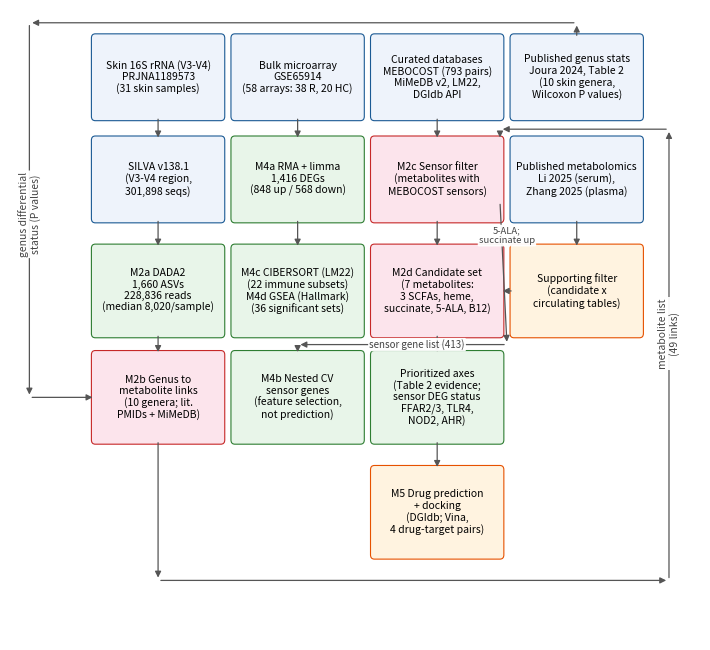

Write Python code to recreate this figure. (Note: this script raises an exception after producing the figure.)
#!/usr/bin/env python3
"""fig1_flowchart.py — Figure 1: data-source -> filtering -> integration flow chart.
Designed AT print size: 7.2 in wide (Frontiers max 180 mm ~ 7.09 in); all fonts
>= 7 pt at final size, so nothing shrinks below legibility when printed.
Four vertical chains; cross-column connectors routed through margins (no arrow
crosses any box).
"""
import matplotlib
matplotlib.use("Agg")
import matplotlib.pyplot as plt
from matplotlib.patches import FancyBboxPatch, FancyArrowPatch

fig, ax = plt.subplots(figsize=(7.2, 6.6), dpi=600)
ax.set_xlim(-0.75, 8.15); ax.set_ylim(0, 7.4); ax.axis("off")

def box(x, y, w, h, text, fc="#eef3fb", ec="#1b5a94", fs=7.5, lw=0.8):
    ax.add_patch(FancyBboxPatch((x, y), w, h, boxstyle="round,pad=0.05",
                                fc=fc, ec=ec, lw=lw))
    ax.text(x + w/2, y + h/2, text, ha="center", va="center", fontsize=fs, linespacing=1.15)

def arrow(x1, y1, x2, y2, color="#555555", lw=0.9):
    ax.add_patch(FancyArrowPatch((x1, y1), (x2, y2), arrowstyle="-|>",
                                 mutation_scale=9, lw=lw, color=color))

def flabel(x, y, text, color="#444444", fs=7.5, rot=0):
    ax.text(x, y, text, ha="center", va="center", fontsize=fs, color=color,
            rotation=rot, bbox=dict(boxstyle="round,pad=0.12", fc="white", ec="none", alpha=0.95))

GREEN, ORANGE, PINK, BLUE = "#e8f5e9", "#fff3e0", "#fce4ec", "#eef3fb"
GE, OE, PE, BE = "#2e7d32", "#e65100", "#c62828", "#1b5a94"

# columns (4), rows (5)
c1, c2, c3, c4 = 0.35, 2.15, 3.95, 5.75
w = 1.62
c1c, c2c, c3c, c4c = c1+w/2, c2+w/2, c3+w/2, c4+w/2
r1, r2, r3, r4, r5 = 6.15, 4.95, 3.6, 2.35, 1.0
h1, h2, h3, h4, h5 = 0.92, 0.92, 1.0, 1.0, 1.0

# ---- column 1: microbiome ----
box(c1, r1, w, h1, "Skin 16S rRNA (V3-V4)\nPRJNA1189573\n(31 skin samples)", fc=BLUE, ec=BE)
box(c1, r2, w, h2, "SILVA v138.1\n(V3-V4 region,\n301,898 seqs)")
box(c1, r3, w, h3, "M2a DADA2\n1,660 ASVs\n228,836 reads\n(median 8,020/sample)", fc=GREEN, ec=GE)
box(c1, r4, w, h4, "M2b Genus to\nmetabolite links\n(10 genera; lit.\nPMIDs + MiMeDB)", fc=PINK, ec=PE)
arrow(c1c, r1, c1c, r2+h2); arrow(c1c, r2, c1c, r3+h3); arrow(c1c, r3, c1c, r4+h4)

# ---- column 2: host transcriptome ----
box(c2, r1, w, h1, "Bulk microarray\nGSE65914\n(58 arrays: 38 R, 20 HC)", fc=BLUE, ec=BE)
box(c2, r2, w, h2, "M4a RMA + limma\n1,416 DEGs\n(848 up / 568 down)", fc=GREEN, ec=GE)
box(c2, r3, w, h3, "M4c CIBERSORT (LM22)\n(22 immune subsets)\nM4d GSEA (Hallmark)\n(36 significant sets)", fc=GREEN, ec=GE)
box(c2, r4, w, h4, "M4b Nested CV\nsensor genes\n(feature selection,\nnot prediction)", fc=GREEN, ec=GE)
arrow(c2c, r1, c2c, r2+h2); arrow(c2c, r2, c2c, r3+h3)

# ---- column 3: integration ----
box(c3, r1, w, h1, "Curated databases\nMEBOCOST (793 pairs)\nMiMeDB v2, LM22,\nDGIdb API", fc=BLUE, ec=BE)
box(c3, r2, w, h2, "M2c Sensor filter\n(metabolites with\nMEBOCOST sensors)", fc=PINK, ec=PE)
box(c3, r3, w, h3, "M2d Candidate set\n(7 metabolites:\n3 SCFAs, heme,\nsuccinate, 5-ALA, B12)", fc=PINK, ec=PE)
box(c3, r4, w, h4, "Prioritized axes\n(Table 2 evidence;\nsensor DEG status\nFFAR2/3, TLR4,\nNOD2, AHR)", fc=GREEN, ec=GE)
box(c3, r5, w, h5, "M5 Drug prediction\n+ docking\n(DGIdb; Vina,\n4 drug-target pairs)", fc=ORANGE, ec=OE)
arrow(c3c, r1, c3c, r2+h2); arrow(c3c, r2, c3c, r3+h3); arrow(c3c, r3, c3c, r4+h4); arrow(c3c, r4, c3c, r5+h5)

# ---- column 4: published inputs ----
box(c4, r1, w, h1, "Published genus stats\nJoura 2024, Table 2\n(10 skin genera,\nWilcoxon P values)", fc=BLUE, ec=BE)
box(c4, r2, w, h2, "Published metabolomics\nLi 2025 (serum),\nZhang 2025 (plasma)", fc=BLUE, ec=BE)
box(c4, r3, w, h3, "Supporting filter\n(candidate x\ncirculating tables)", fc=ORANGE, ec=OE)
arrow(c4c, r2, c4c, r3+h3)
arrow(c4, r3+h3/2, c3+w, r3+h3/2)
flabel(5.66, 4.75, "5-ALA;\nsuccinate up", fs=6.8)

# ---- routed connectors (every line checked against box boundaries) ----
# free channels: top strip y>7.07 (use 7.25); r1-r2 strip 5.87-6.15 (use 6.0);
# r3-r4 strip 3.35-3.6 (use 3.47); bottom strip <1.0 (use 0.7);
# left margin x=-0.5; right margin x=7.75 (c4 ends 7.37); c3-c4 gap 5.57-5.75 (use 5.66)
# 1) published genus stats -> M2b (top strip -> left margin)
arrow(c4c, r1+h1, c4c, 7.25)
arrow(c4c, 7.25, -0.5, 7.25)
arrow(-0.5, 7.25, -0.5, r4+h4/2)
arrow(-0.5, r4+h4/2, c1, r4+h4/2)
flabel(-0.5, 5.0, "genus differential\nstatus (P values)", rot=90, fs=7.5)

# 2) M2b -> M2c (bottom strip -> right margin -> r1-r2 strip)
arrow(c1c, r4, c1c, 0.7)
arrow(c1c, 0.7, 7.75, 0.7)
arrow(7.75, 0.7, 7.75, 6.0)
arrow(7.75, 6.0, c3+w, 6.0)
arrow(c3+w, 6.0, c3+w, r2+h2)
flabel(7.75, 3.6, "metabolite list\n(49 links)", rot=90, fs=7.5)

# 3) M2c -> M4b (down the c3-c4 gap -> r3-r4 strip -> into M4b top)
arrow(c3+w, r2+0.2, 5.66, 3.47)
arrow(5.66, 3.47, c2c, 3.47)
arrow(c2c, 3.47, c2c, r4+h4)
flabel(4.5, 3.47, "sensor gene list (413)", fs=7)

plt.tight_layout()
plt.savefig("output/figures/Fig1_flowchart.png", dpi=600, bbox_inches="tight")
print("Fig1 saved (print-size layout)")
